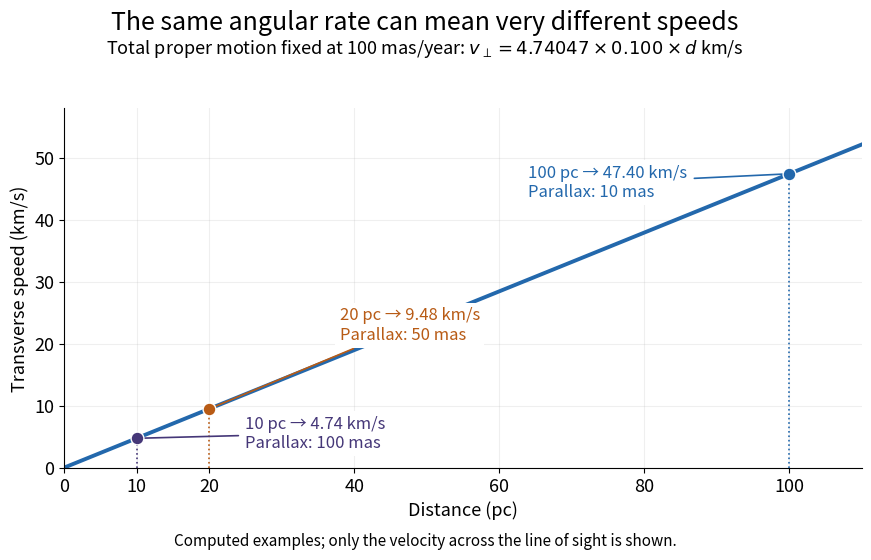

Here is the Python script that generated this plot:
"""Generate angular-rate-versus-speed.png in the current working directory.

Use: make _media/angular-rate-versus-speed.png
Tested with Python 3.14.4, NumPy 2.3.5, Matplotlib 3.10.7.
Computed nonrelativistic transverse speeds for total proper motion 100 mas/year;
parallaxes use the existing parsec small-angle distance relation.
"""

import matplotlib.pyplot as plt
import numpy as np


def main():
    plt.rcParams.update({"font.size": 13, "savefig.facecolor": "white"})
    conversion, mu_arcsec = 4.74047, 0.100
    distance = np.linspace(0, 110, 301)
    fig, ax = plt.subplots(figsize=(9.5, 5.8), facecolor="white")
    fig.subplots_adjust(left=0.12, right=0.96, bottom=0.18, top=0.80)
    fig.suptitle("The same angular rate can mean very different speeds", fontsize=18, y=0.97)
    fig.text(0.5, 0.895, r"Total proper motion fixed at 100 mas/year: $v_\perp = 4.74047\times0.100\times d$ km/s",
             ha="center", fontsize=13)
    ax.plot(distance, conversion * mu_arcsec * distance, lw=2.8, color="#2368ac")
    for d, label_xy, color in ((10, (25, 5.5), "#453778"),
                               (20, (38, 23), "#b85b15"),
                               (100, (64, 46), "#2368ac")):
        speed = conversion * mu_arcsec * d
        p_mas = 1000 / d
        ax.vlines(d, 0, speed, color=color, lw=1.2, ls=":")
        ax.scatter(d, speed, s=85, color=color, edgecolors="white", zorder=4)
        label = f"{d} pc → {speed:.2f} km/s\nParallax: {p_mas:.0f} mas"
        ax.annotate(label, xy=(d, speed), xytext=label_xy, fontsize=12, color=color,
                    va="center", bbox={"facecolor": "white", "edgecolor": "none", "pad": 3},
                    arrowprops={"arrowstyle": "-", "color": color, "lw": 1.2})
    ax.set(xlabel="Distance (pc)", ylabel="Transverse speed (km/s)",
           xlim=(0, 110), ylim=(0, 58), xticks=[0, 10, 20, 40, 60, 80, 100],
           yticks=np.arange(0, 60, 10))
    ax.grid(alpha=0.20)
    ax.set_facecolor("white")
    ax.spines[["top", "right"]].set_visible(False)
    fig.text(0.5, 0.045, "Computed examples; only the velocity across the line of sight is shown.",
             ha="center", fontsize=11)
    fig.savefig("angular-rate-versus-speed.png", dpi=120, facecolor="white", transparent=False)
    plt.close(fig)


if __name__ == "__main__":
    main()
